Run: headless pygame with SDL's dummy video driver; simulated clock (each Clock.tick advances the game by its frame time, no real sleeping); random seed 0; keys injected as events and as key.get_pressed() state; mouse plan: one left click at the window centre at the start of phase 2, then a move to the lower-right quarter at the start of phase 3.
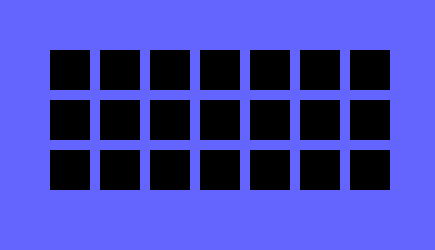
Frame 1 of 4 · flips 1–60 · no input
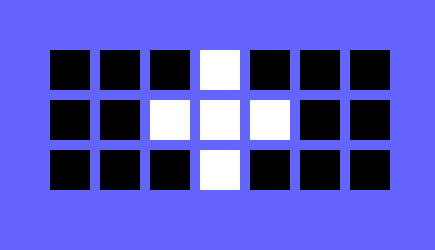
Frame 2 of 4 · flips 61–180 · clicked the window centre · tapped SPACE, RETURN · held RIGHT (→), D
Frame 3 of 4 · flips 181–300 · moved the mouse to the lower-right quarter · held DOWN (↓), S · screen unchanged from frame 2, image omitted
Frame 4 of 4 · flips 301–420 · held LEFT (←), A, UP (↑), W · screen unchanged from frame 3, image omitted

The pygame program that drew these frames:

import pygame

# VARIABLES
BLACK = (0, 0, 0) 
WHITE = (255, 255, 255)
xcords = [50, 100, 150, 200, 250, 300, 350]
ycords = [50, 100, 150]

# Functions
def change(sprite): # Changes color
    color = BLACK if sprite.image.get_at((0, 0)) != BLACK else WHITE
    sprite.image.fill(color)

def self_neighbor(x,y): # Changes the colors of its self and its neighbors
    aval = xcords.index(x)
    bval = ycords.index(y)
    change(rows[bval][aval]) # its self
    # Find neighbors on Y axis
    if y != 50: change(rows[bval-1][aval])
    if y != 150: change(rows[bval+1][aval])
    # Find neighbors on X axis
    if x != 50: change(rows[bval][aval-1])
    if x != 350: change(rows[bval][aval+1])

# Object class 
class ClickableSprite(pygame.sprite.Sprite):
    def __init__(self, image, x, y, color):
        super().__init__()
        self.image = image
        self.rect = self.image.get_rect()
        self.rect.x = x
        self.rect.y = y
        self.image.fill(color)
        
    def update(self, events):
        # checks to see if it was clicked
        for event in events:
            if event.type == pygame.MOUSEBUTTONUP:
                if self.rect.collidepoint(event.pos):
                    # finds self cords
                    x = self.rect.x
                    y = self.rect.y

                    self_neighbor(x,y) # Game buttons

pygame.init() 
screen = pygame.display.set_mode((435, 250)) 

# Sprites
rows = [([ClickableSprite(pygame.Surface((40, 40)), xcords[num], ycords[row], (BLACK)) for num in range(7)]) for row in range(3)]
group = pygame.sprite.Group(rows)

def main():
    # Allows you to exit the game
    exit = True 
    while exit: 
        events = pygame.event.get()
        for event in events: 
            if event.type == pygame.QUIT: exit = False

        # Updates and draws sprites and screen
        screen.fill((100, 100, 255))
        group.update(events), group.draw(screen)
        
        pygame.display.update() 

main()  
pygame.quit()
